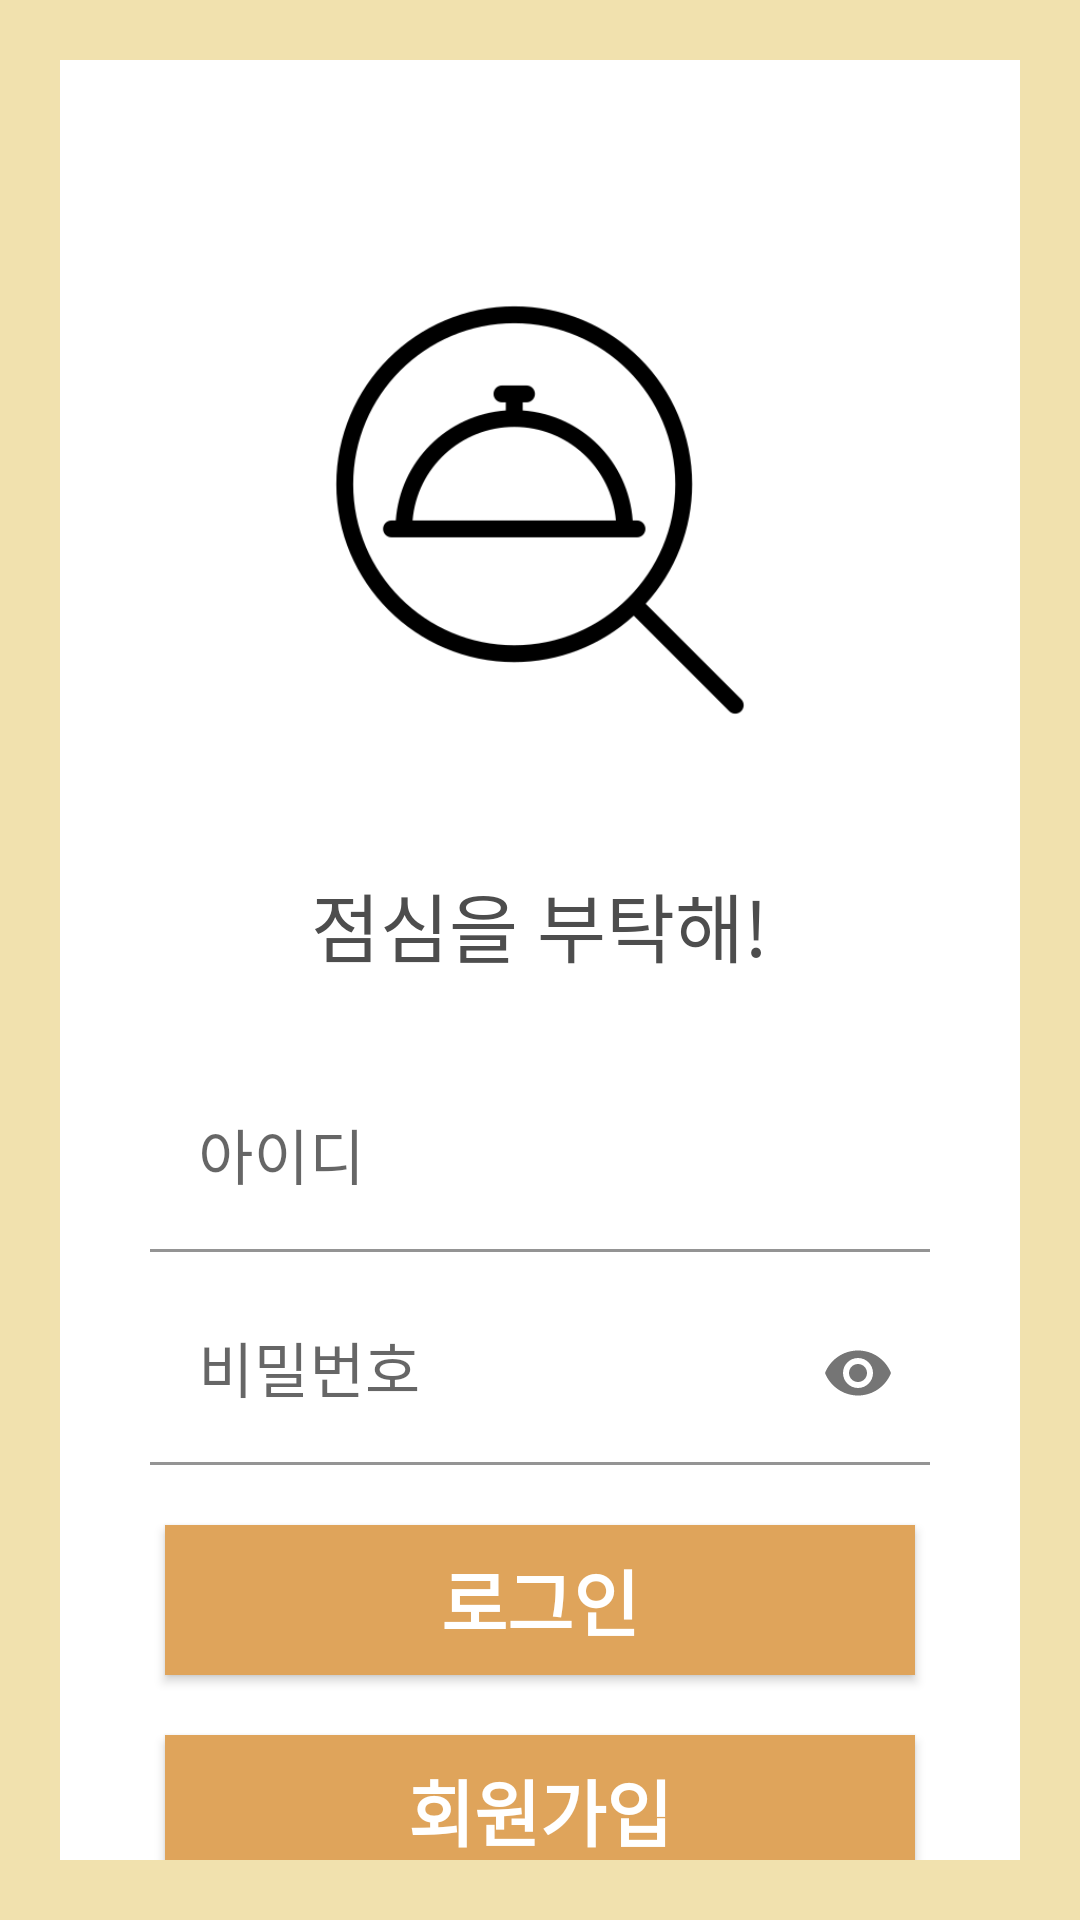

The Android layout XML behind this screen, and the referenced resources:
<!-- AndroidManifest.xml: application theme Theme.LunchProject -->
<!-- res/layout/activity_login.xml -->
<?xml version="1.0" encoding="utf-8"?>
<LinearLayout xmlns:android="http://schemas.android.com/apk/res/android"
    xmlns:app="http://schemas.android.com/apk/res-auto"
    xmlns:tools="http://schemas.android.com/tools"
    android:layout_width="match_parent"
    android:layout_height="match_parent"
    android:orientation="vertical"
    android:background="@color/colorMain"
    tools:context=".LoginActivity">


    <LinearLayout
        android:layout_width="match_parent"
        android:layout_height="match_parent"
        android:layout_margin="20dp"
        android:background="@color/white"
        android:orientation="vertical">


        <ImageView
            android:id="@+id/logoImg"
            android:layout_width="180dp"
            android:layout_height="180dp"
            android:layout_gravity="center"
            android:layout_marginTop="60dp"
            android:src="@drawable/lunch_logo" />

        <TextView
            android:id="@+id/appNameTextView"
            android:layout_width="wrap_content"
            android:layout_height="wrap_content"
            android:layout_gravity="center"
            android:layout_marginTop="30dp"
            android:text="점심을 부탁해!"
            android:textColor="@color/mainTextBoldColor"
            android:textSize="25sp" />


        <com.google.android.material.textfield.TextInputLayout
            android:id="@+id/idInputLayout"
            android:layout_width="match_parent"
            android:layout_height="wrap_content"
            android:layout_marginLeft="30dp"
            android:layout_marginTop="30dp"
            android:layout_marginRight="30dp">

            <com.google.android.material.textfield.TextInputEditText
                android:id="@+id/idEditText"
                android:layout_width="match_parent"
                android:layout_height="wrap_content"
                android:background="@color/white"
                android:drawableStart="@drawable/ic_person_black_24dp"
                android:drawableLeft="@drawable/ic_person_black_24dp"
                android:hint="아이디"
                android:inputType="text"
                android:textColorHint="@color/mainTextColor"
                android:textSize="20sp" />

        </com.google.android.material.textfield.TextInputLayout>

        <com.google.android.material.textfield.TextInputLayout
            android:layout_width="match_parent"
            android:layout_height="wrap_content"
            android:layout_below="@id/idInputLayout"
            android:layout_marginLeft="30dp"
            android:layout_marginTop="10dp"
            android:layout_marginRight="30dp"
            app:passwordToggleEnabled="true">

            <com.google.android.material.textfield.TextInputEditText
                android:id="@+id/pwEditText"
                android:layout_width="match_parent"
                android:layout_height="wrap_content"
                android:background="@color/white"
                android:drawableStart="@drawable/ic_lock_black_24dp"
                android:drawableLeft="@drawable/ic_lock_black_24dp"
                android:hint="비밀번호"
                android:inputType="textPassword"
                android:textColorHint="@color/mainTextColor"
                android:textSize="20sp" />

        </com.google.android.material.textfield.TextInputLayout>

        <Button
            android:id="@+id/loginBtn"
            android:layout_width="250dp"
            android:layout_height="50dp"
            android:layout_gravity="center"
            android:layout_marginTop="20dp"
            android:background="@color/colorAccent"
            android:onClick="onClick"
            android:text="로그인"
            android:textColor="@color/white"
            android:textSize="24sp"
            android:textStyle="bold" />

        <Button
            android:id="@+id/registerBtn"
            android:layout_width="250dp"
            android:layout_height="50dp"
            android:layout_gravity="center"
            android:layout_marginTop="20dp"
            android:background="@color/colorAccent"
            android:onClick="onClick"
            android:text="회원가입"
            android:textColor="@color/white"
            android:textSize="24sp"
            android:textStyle="bold" />

    </LinearLayout>
</LinearLayout>
<!-- resources referenced by this layout -->
<resources>
  <color name="colorAccent">#DFA45B</color>
  <color name="colorMain">#F1E1AE</color>
  <color name="mainTextBoldColor">#4D4D4D</color>
  <color name="mainTextColor">#676d72</color>
  <color name="white">#FFFFFFFF</color>
  <!-- drawable lunch_logo: png bitmap (drawable-v24, 13145 bytes) -->
  <style name="Theme.LunchProject" parent="Theme.MaterialComponents.DayNight.DarkActionBar">
          
          <item name="colorPrimary">@color/colorMain</item>
          <item name="colorPrimaryVariant">@color/colorMainDark</item>
          <item name="colorOnPrimary">@color/white</item>
          
          <item name="colorSecondary">@color/teal_200</item>
          <item name="colorSecondaryVariant">@color/teal_700</item>
          <item name="colorOnSecondary">@color/black</item>
          
          <item name="android:statusBarColor" tools:targetApi="l">?attr/colorPrimaryVariant</item>
          
      </style>
  <color name="colorMainDark">#A18F54</color>
  <color name="teal_200">#FF03DAC5</color>
  <color name="teal_700">#FF018786</color>
  <color name="black">#FF000000</color>
</resources>
